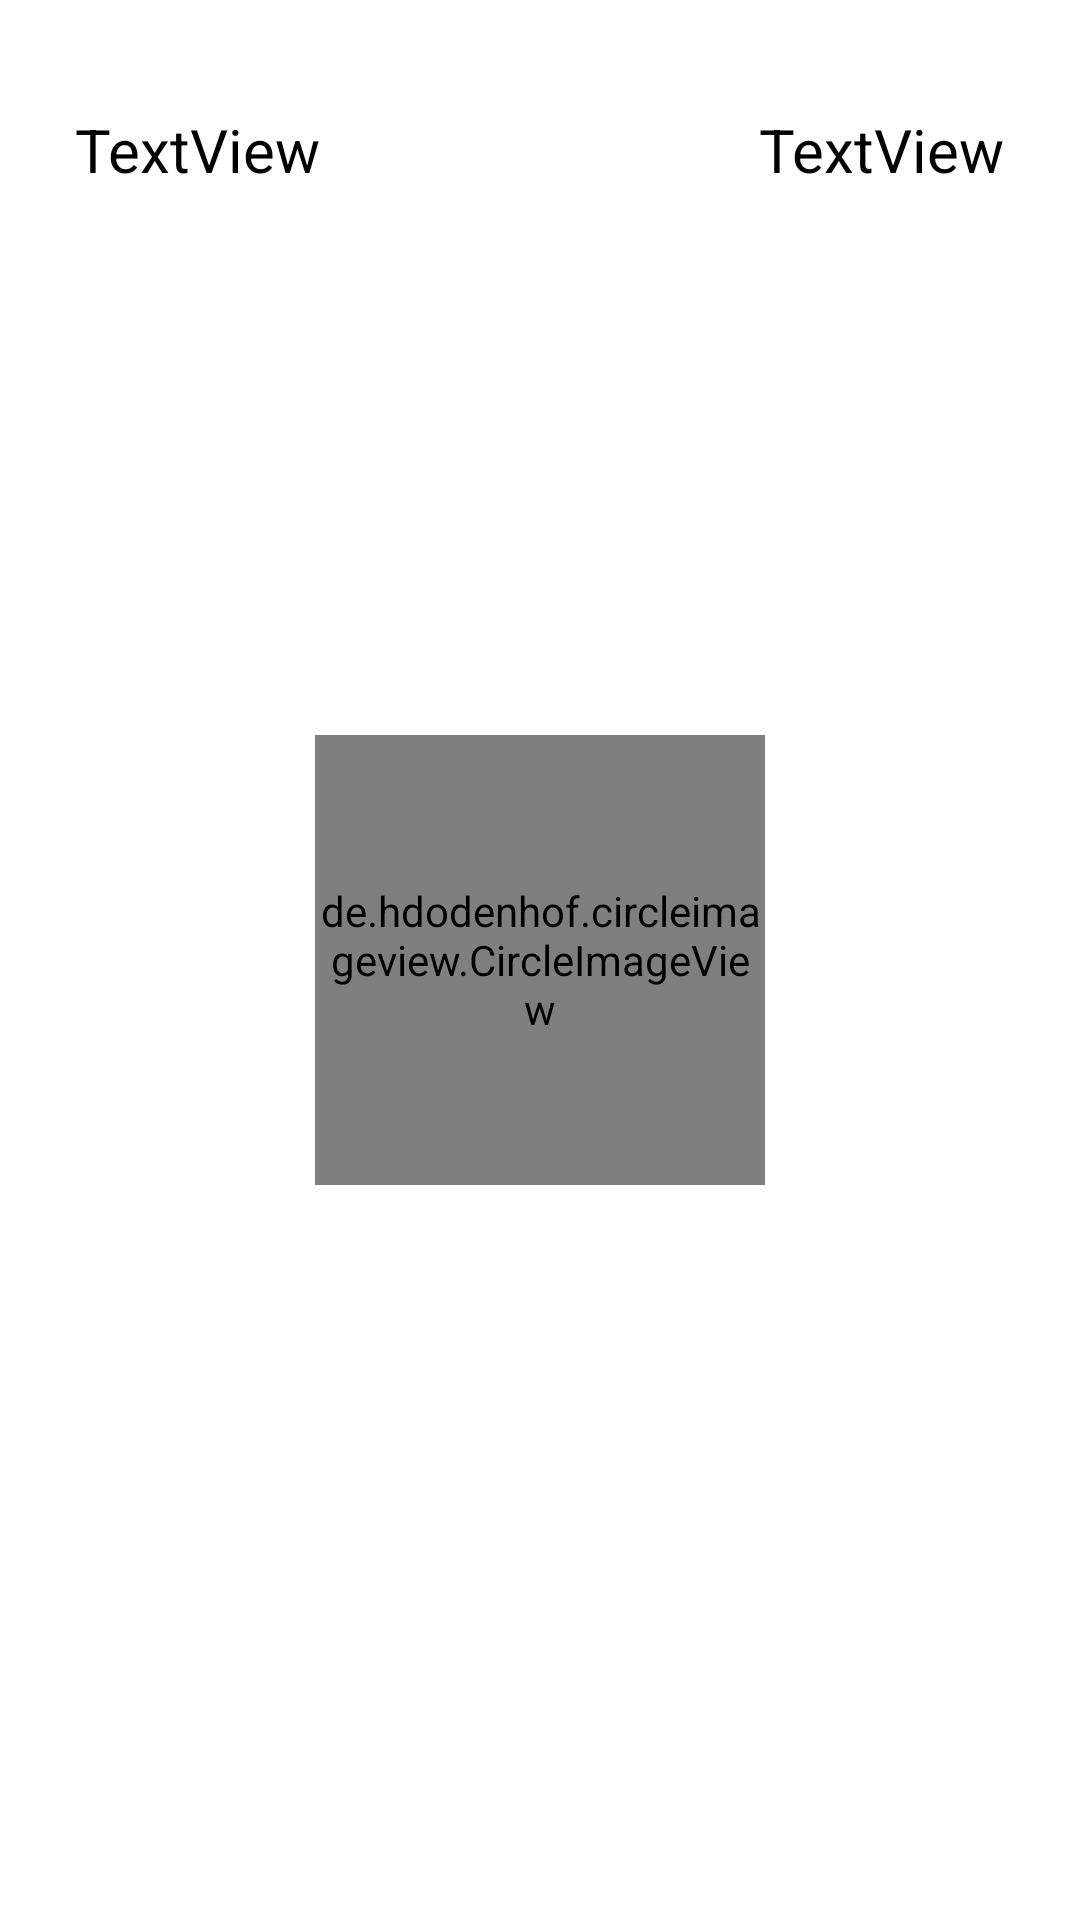

Android layout source for this screen:
<!-- AndroidManifest.xml: application theme Theme.HelsenaPlus -->
<!-- res/layout/fragment_home.xml -->
<?xml version="1.0" encoding="utf-8"?>
<androidx.constraintlayout.widget.ConstraintLayout xmlns:android="http://schemas.android.com/apk/res/android"
    xmlns:app="http://schemas.android.com/apk/res-auto"
    xmlns:tools="http://schemas.android.com/tools"
    android:id="@+id/fragment_home"
    android:layout_width="match_parent"
    android:layout_height="match_parent">


    <ImageButton
        android:id="@+id/activity"
        android:layout_width="75dp"
        android:layout_height="75dp"
        android:background="@drawable/circle_base"
        android:backgroundTint="#FFEB3B"
        android:backgroundTintMode="src_over"
        android:scaleType="fitXY"
        android:src="@drawable/ic_activity"
        android:text="Button"
        app:layout_constraintBottom_toTopOf="@+id/profile_image"
        app:layout_constraintEnd_toEndOf="parent"
        app:layout_constraintHorizontal_bias="0.498"
        app:layout_constraintStart_toStartOf="parent"
        app:layout_constraintTop_toTopOf="parent"
        app:layout_constraintVertical_bias="0.777" />

    <ImageButton
        android:id="@+id/social"
        android:layout_width="75dp"
        android:layout_height="75dp"
        android:background="@drawable/circle_base"
        android:backgroundTint="#C349D8"
        android:backgroundTintMode="src_over"
        android:scaleType="fitXY"
        android:src="@drawable/ic_social"
        android:text="Button"
        app:layout_constraintBottom_toBottomOf="parent"
        app:layout_constraintEnd_toEndOf="parent"
        app:layout_constraintHorizontal_bias="0.69"
        app:layout_constraintStart_toStartOf="parent"
        app:layout_constraintTop_toBottomOf="@+id/profile_image"
        app:layout_constraintVertical_bias="0.186" />

    <ImageButton
        android:id="@+id/mindful"
        android:layout_width="75dp"
        android:layout_height="75dp"
        android:background="@drawable/circle_base"
        android:backgroundTint="#FF9800"
        android:backgroundTintMode="src_over"
        android:scaleType="fitXY"
        android:src="@drawable/ic_yoga"
        android:text="Button"
        app:layout_constraintBottom_toBottomOf="parent"
        app:layout_constraintEnd_toEndOf="parent"
        app:layout_constraintHorizontal_bias="0.309"
        app:layout_constraintStart_toStartOf="parent"
        app:layout_constraintTop_toBottomOf="@+id/profile_image"
        app:layout_constraintVertical_bias="0.186" />

    <ImageButton
        android:id="@+id/sleep"
        android:layout_width="75dp"
        android:layout_height="75dp"
        android:background="@drawable/circle_base"
        android:backgroundTint="#8BC34A"
        android:backgroundTintMode="src_over"
        android:scaleType="fitEnd"
        android:src="@drawable/ic_sleep"
        android:text="Button"
        app:layout_constraintBottom_toBottomOf="parent"
        app:layout_constraintEnd_toEndOf="parent"
        app:layout_constraintHorizontal_bias="0.913"
        app:layout_constraintStart_toStartOf="parent"
        app:layout_constraintTop_toTopOf="parent"
        app:layout_constraintVertical_bias="0.574" />

    <ImageButton
        android:id="@+id/eating"
        android:layout_width="75dp"
        android:layout_height="75dp"
        android:background="@drawable/circle_base"
        android:backgroundTint="#F15C8E"
        android:backgroundTintMode="src_over"
        android:scaleType="fitXY"
        android:src="@drawable/ic_food"
        android:text="Button"
        app:layout_constraintBottom_toBottomOf="parent"
        app:layout_constraintEnd_toEndOf="parent"
        app:layout_constraintHorizontal_bias="0.086"
        app:layout_constraintStart_toStartOf="parent"
        app:layout_constraintTop_toTopOf="parent"
        app:layout_constraintVertical_bias="0.574" />

    <ImageButton
        android:id="@+id/wellness"
        android:layout_width="75dp"
        android:layout_height="75dp"
        android:background="@drawable/circle_base"
        android:backgroundTint="#03A9F4"
        android:backgroundTintMode="src_over"
        android:scaleType="fitXY"
        android:src="@drawable/ic_wellbeing"
        android:text="Button"
        app:layout_constraintBottom_toBottomOf="parent"
        app:layout_constraintEnd_toEndOf="parent"
        app:layout_constraintHorizontal_bias="0.864"
        app:layout_constraintStart_toStartOf="parent"
        app:layout_constraintTop_toTopOf="parent"
        app:layout_constraintVertical_bias="0.37" />

    <ImageButton
        android:id="@+id/health"
        android:layout_width="75dp"
        android:layout_height="75dp"
        android:background="@drawable/circle_base"
        android:backgroundTint="#F44336"
        android:backgroundTintMode="src_over"
        android:scaleType="fitXY"
        android:src="@drawable/ic_health"
        android:text="Button"
        app:layout_constraintBottom_toBottomOf="parent"
        app:layout_constraintEnd_toEndOf="parent"
        app:layout_constraintHorizontal_bias="0.136"
        app:layout_constraintStart_toStartOf="parent"
        app:layout_constraintTop_toTopOf="parent"
        app:layout_constraintVertical_bias="0.37" />

    <TextView
        android:id="@+id/date"
        android:layout_width="wrap_content"
        android:layout_height="wrap_content"
        android:text="TextView"
        android:textColor="#000000"
        android:textSize="20sp"
        app:layout_constraintBottom_toBottomOf="parent"
        app:layout_constraintEnd_toEndOf="parent"
        app:layout_constraintHorizontal_bias="0.91"
        app:layout_constraintStart_toStartOf="parent"
        app:layout_constraintTop_toTopOf="parent"
        app:layout_constraintVertical_bias="0.059" />

    <TextView
        android:id="@+id/user_name"
        android:layout_width="wrap_content"
        android:layout_height="wrap_content"
        android:text="TextView"
        android:textColor="#000000"
        android:textSize="20sp"
        app:layout_constraintBottom_toBottomOf="parent"
        app:layout_constraintEnd_toEndOf="parent"
        app:layout_constraintHorizontal_bias="0.09"
        app:layout_constraintStart_toStartOf="parent"
        app:layout_constraintTop_toTopOf="parent"
        app:layout_constraintVertical_bias="0.059" />

    <de.hdodenhof.circleimageview.CircleImageView
        android:id="@+id/profile_image"
        android:layout_width="150dp"
        android:layout_height="150dp"
        android:src="@drawable/profile_img"
        app:civ_border_color="#ff30f1"
        app:civ_border_width="7dp"
        app:layout_constraintBottom_toBottomOf="parent"
        app:layout_constraintEnd_toEndOf="parent"
        app:layout_constraintHorizontal_bias="0.5"
        app:layout_constraintStart_toStartOf="parent"
        app:layout_constraintTop_toTopOf="parent" />
</androidx.constraintlayout.widget.ConstraintLayout>
<!-- resources referenced by this layout -->
<resources>
  <!-- drawable ic_activity: vector/xml drawable (drawable-anydpi, 6010 chars, omitted) -->
  <!-- drawable ic_food: vector/xml drawable (drawable-anydpi, 5356 chars, omitted) -->
  <!-- drawable ic_health: vector/xml drawable (drawable-anydpi, 3093 chars, omitted) -->
  <!-- drawable ic_sleep: vector/xml drawable (drawable-anydpi, 6665 chars, omitted) -->
  <!-- drawable ic_social: vector/xml drawable (drawable-anydpi, 5329 chars, omitted) -->
  <!-- drawable ic_wellbeing: vector/xml drawable (drawable-anydpi, 5010 chars, omitted) -->
  <!-- drawable ic_yoga: vector/xml drawable (drawable-anydpi, 3423 chars, omitted) -->
  <style name="Theme.HelsenaPlus" parent="Theme.MaterialComponents.Light.NoActionBar">
  
          
          <item name="colorPrimary">@color/black</item>
          <item name="colorPrimaryVariant">@color/black</item>
          <item name="colorOnPrimary">@color/white</item>
  
          
          <item name="colorSecondary">@color/black</item>
          <item name="colorSecondaryVariant">@color/black</item>
          <item name="colorOnSecondary">@color/white</item>
  
          
          <item name="android:statusBarColor" tools:targetApi="l">?attr/colorPrimaryVariant</item>
          
      </style>
  <!-- not gathered from this repository: default colours our renderer supplied (Android Studio template values) -->
  <color name="black">#FF000000</color>
  <color name="white">#FFFFFFFF</color>
</resources>
